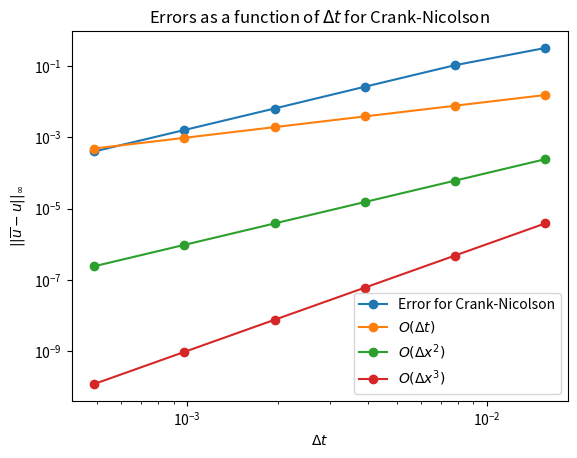
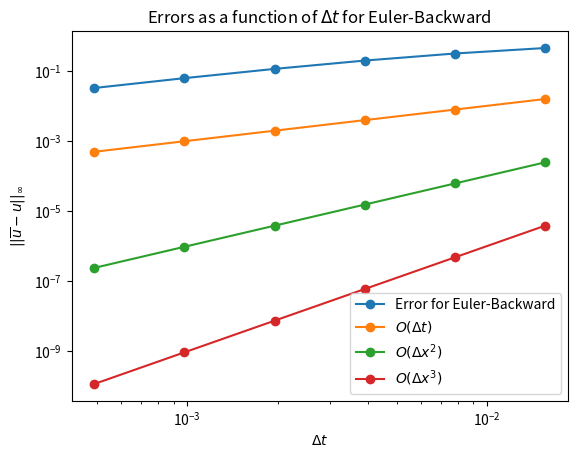
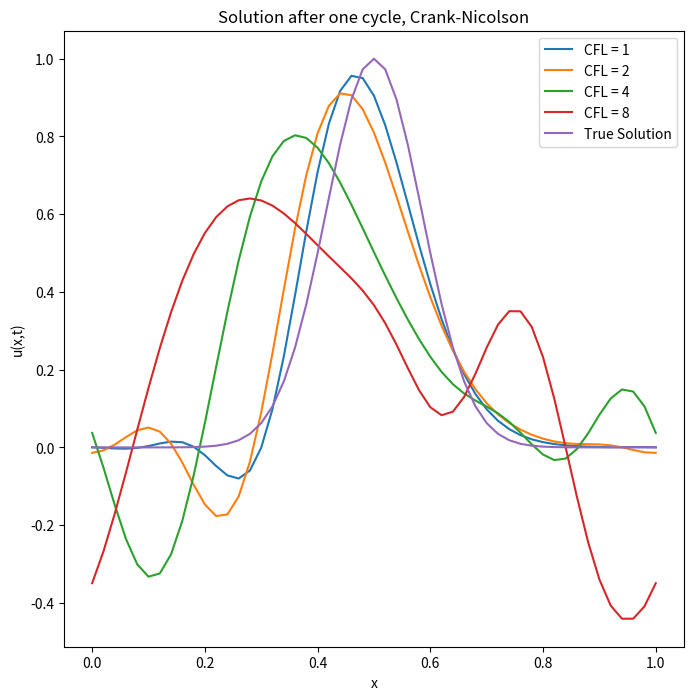
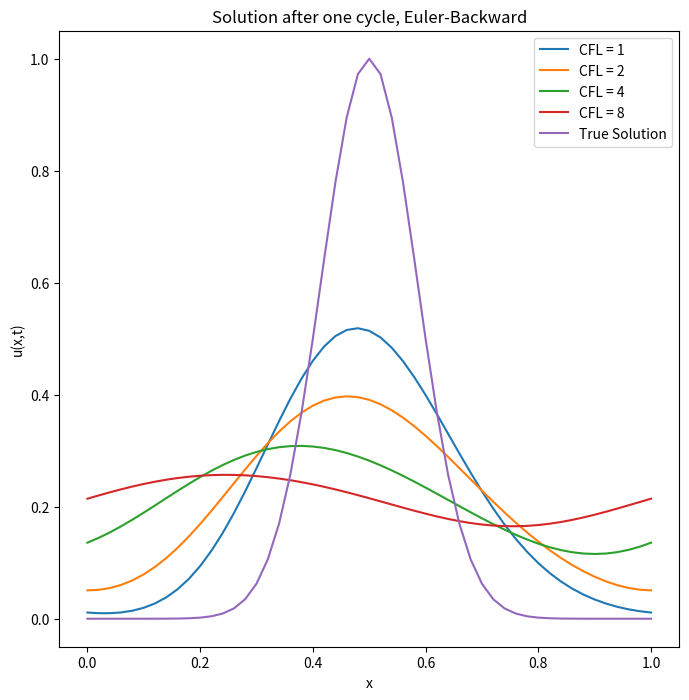

The script that saved these images, in order:
import scipy.sparse as sp
import scipy.sparse.linalg as sppla
import numpy as np
import matplotlib.pyplot as plt
def initial_condition(x):
    gaussian = lambda x, height, position, hwhm: height * np.exp(-np.log(2) * ((x - position)/hwhm)**2)
    u_init = gaussian(x, 1, 0.5, 0.1)
    return u_init
test_dx = 0.02
test_dt = 0.01
Nxs = [2 ** i for i in range(5,11)]
Nts = [2*Nx for Nx in Nxs]
convergence_data = [(1.0/Nt,1.0/(Nx-1)) for Nt, Nx in zip(Nts,Nxs)]
CFLs = np.array([2 ** i for i in range(0,4)])
nxx=int(1/test_dx)+1
x=np.linspace(0,1,nxx)
#crank-nicolson, centered space
def c_n(ht, hx, s):
    nx=int(1/hx)
    alpha=ht/hx
    nt=int(1/ht)
    u=[]
    u=np.array([initial_condition(hx*i) for i in range(nx)]) # initial solution, or also true solution
    offset = [-1,0,1]
    P1 = sp.diags([-0.25*alpha*np.ones(nx-1), np.ones(nx), 0.25*alpha*np.ones(nx-1)],offset, shape=(nx, nx)).toarray()
    P1[0][-1]=-0.25*alpha #applying boundary conditions
    P1[-1][0]=0.25*alpha
    A1 = sp.csr_matrix(P1)
    Q1 = sp.diags([0.25*alpha*np.ones(nx-1), np.ones(nx), -0.25*alpha*np.ones(nx-1)], offset, shape=(nx, nx)).toarray()
    Q1[0][-1]=0.25*alpha #applying boundary conditions
    Q1[-1][0]=-0.25*alpha
    B1 = sp.csr_matrix(Q1)
    if (s): #s stands for single step
        nt=1
    for i in range(nt):
        u=sppla.spsolve(A1, B1@u)
    u=np.append(u, u[0])
    return u
#euler-backward, centered space
def e_b(ht, hx, k):
    nx=int(1/hx)
    alpha=ht/hx
    nt=int(1/ht)
    u=[]
    offset = [-1,0,1]
    u=np.array([initial_condition(hx*i) for i in range(nx)]) # initial solution, or also true solution
    P2 = sp.diags([-0.5*alpha*np.ones(nx-1), np.ones(nx), 0.5*alpha*np.ones(nx)], offset, shape=(nx, nx)).toarray()
    P2[0][-1]=-0.5*alpha #applying boundary conditions
    P2[-1][0]=0.5*alpha
    A2 = sp.csr_matrix(P2)
    if (k): #s stands for single step
        nt=1
    for i in range(nt):
        u=sppla.spsolve(A2, u)
    u=np.append(u, u[0])
    return u
# calculate single step solutions
single_step_crank_nicholson = c_n(test_dt, test_dx, 1)
single_step_euler_backward = e_b(test_dt, test_dx, 1)
# part 2: infinity-norm error plots with multiple steps
cn_error=[]
eb_error=[]
ht=[]
for i, j in enumerate(convergence_data):
    ht.append(j[0])
    nx= int(1/j[1])
    xy = np.linspace(0,1, nx+1)
    v = initial_condition(xy) #true solution in our case
    u1 = c_n(j[0], j[1], 0)
    cn_err = abs(u1-v)
    cn_error.append(np.linalg.norm(cn_err, np.inf))
    u2 = e_b(j[0], j[1], 0)
    eb_err = abs(u2-v)
    eb_error.append(np.linalg.norm(eb_err, np.inf))
#print(ht)
#print(cn_error)
#print(eb_error)
#print(CFLs)
plt.figure()
plt.title('Errors as a function of $\Delta t$ for Crank-Nicolson')
plt.loglog(ht, cn_error, "o-", label='Error for Crank-Nicolson')
plt.loglog(ht, ht, "o-",label='$O(\Delta t)$')
plt.loglog(ht, np.square(ht),"o-" , label='$O(\Delta x^2)$')
plt.loglog(ht, np.square(ht)*ht,"o-", label='$O(\Delta x^3)$')
plt.xlabel("$\Delta t$")
plt.ylabel( "$||\overline{u}-u || _{\infty}$")
plt.legend()
plt.show()
plt.figure()
plt.title('Errors as a function of $\Delta t$ for Euler-Backward')
plt.loglog(ht, eb_error, "o-", label='Error for Euler-Backward')
plt.loglog(ht, ht, "o-", label='$O(\Delta t)$')
plt.loglog(ht, np.square(ht),"o-", label= '$O(\Delta x^2)$' )
plt.loglog(ht, np.square(ht)*ht,"o-", label='$O(\Delta x^3)$')
plt.xlabel("$\Delta t$")
plt.ylabel("$||\overline{u}-u || _{\infty}$")
plt.legend()
plt.show()
# part 3: plot x vs solutions
ts=initial_condition(x) #true solution 
hts=[CFLs[0]*test_dx,CFLs[1]*test_dx, CFLs[2]*test_dx , CFLs[3]*test_dx] #getting h_t values 
plt.rcParams["figure.figsize"]=(8, 8)
plt.figure()
plt.title('Solution after one cycle, Crank-Nicolson')
plt.plot(x, c_n(hts[0], 0.02, 0), label= 'CFL = 1')
plt.plot(x, c_n(hts[1], 0.02,0), label= 'CFL = 2')
plt.plot(x, c_n(hts[2], 0.02,0), label= 'CFL = 4')
plt.plot(x, c_n(hts[3], 0.02, 0), label= 'CFL = 8')
plt.plot(x, ts, label = 'True Solution')
plt.xlabel("x")
plt.ylabel("u(x,t)")
plt.legend()
plt.show()
plt.figure()
plt.title('Solution after one cycle, Euler-Backward')
plt.plot(x, e_b(hts[0], 0.02, 0), label= 'CFL = 1')
plt.plot(x, e_b(hts[1], 0.02,0), label= 'CFL = 2')
plt.plot(x, e_b(hts[2], 0.02,0), label= 'CFL = 4')
plt.plot(x, e_b(hts[3], 0.02, 0), label= 'CFL = 8')
plt.plot(x, ts, label = 'True Solution')
plt.xlabel("x")
plt.ylabel("u(x,t)")
plt.legend()
plt.show()
